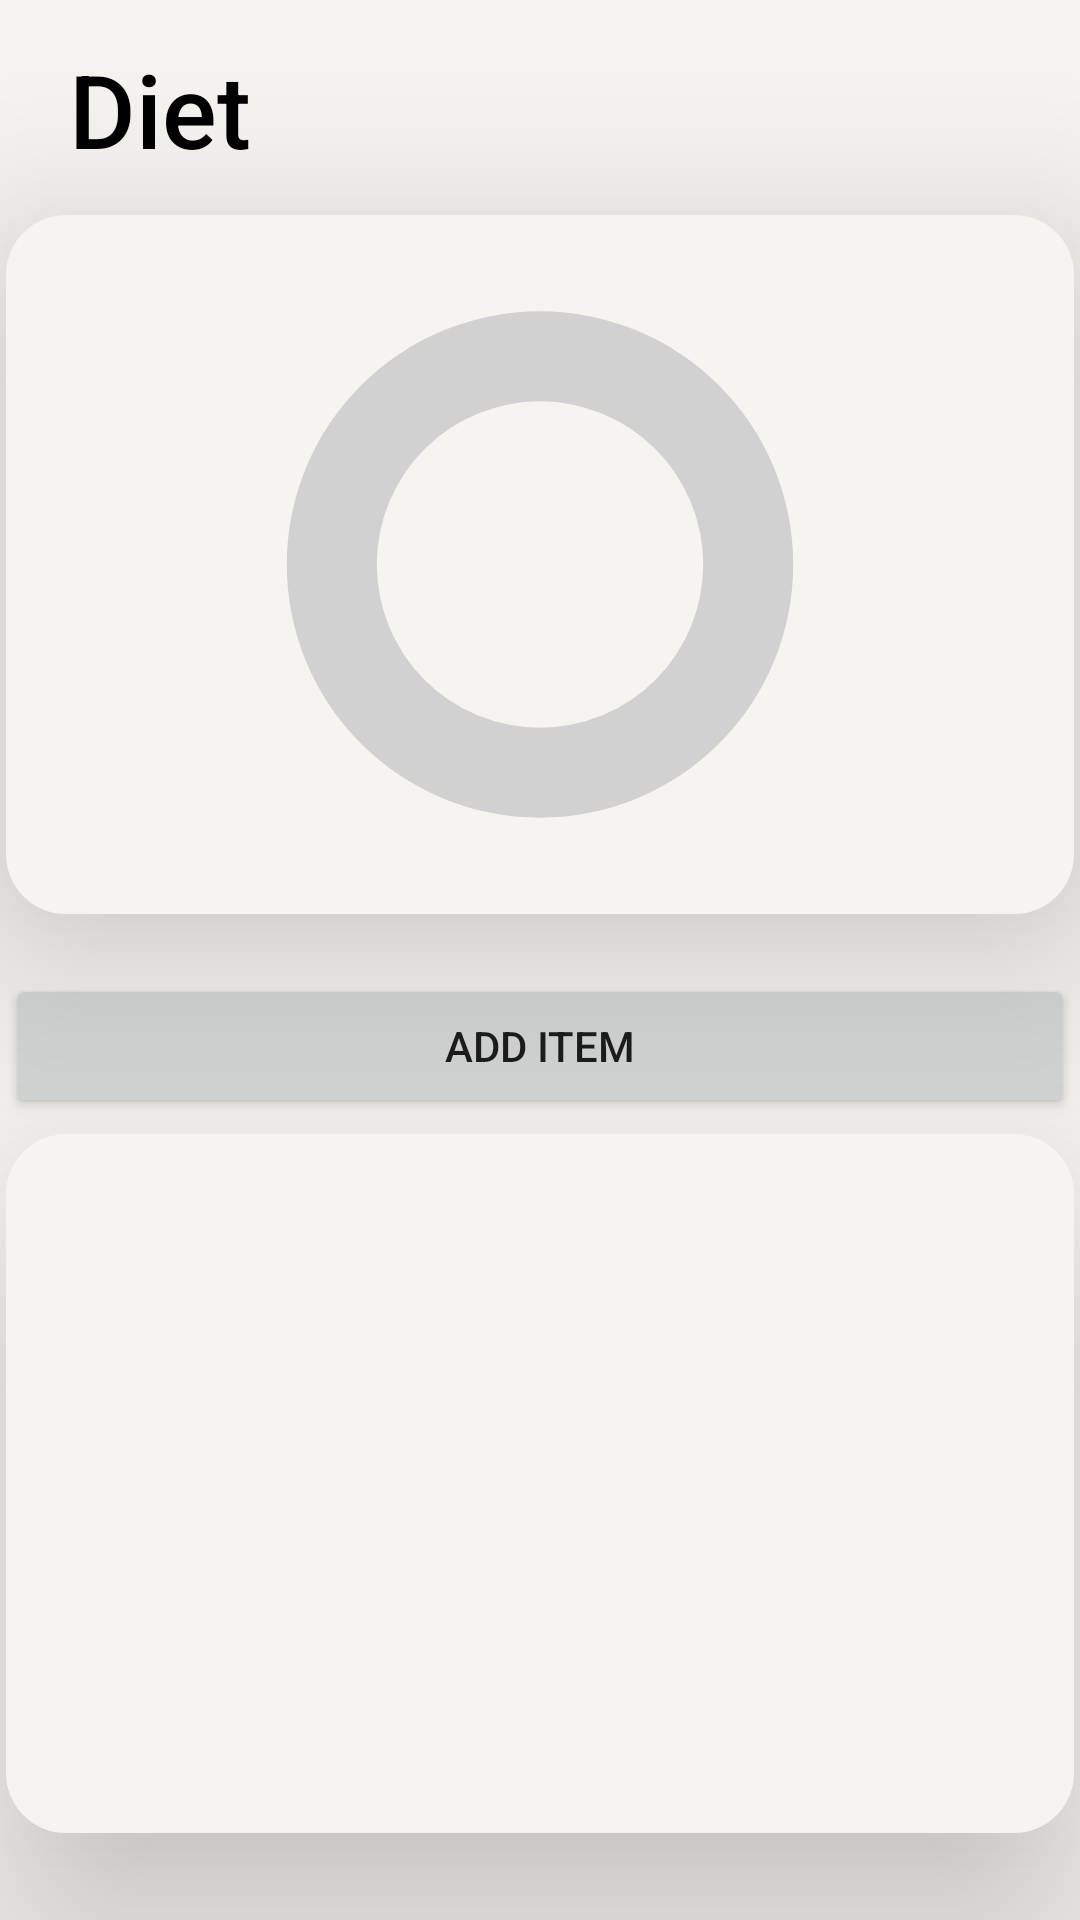

Layout XML and referenced resources for this Android screen:
<!-- AndroidManifest.xml: application theme Theme.Traintrack -->
<!-- res/layout/fragment_diet.xml -->
<?xml version="1.0" encoding="utf-8"?>
<androidx.constraintlayout.widget.ConstraintLayout xmlns:android="http://schemas.android.com/apk/res/android"
    xmlns:app="http://schemas.android.com/apk/res-auto"
    xmlns:tools="http://schemas.android.com/tools"
    android:layout_width="match_parent"
    android:layout_height="match_parent"
    tools:context=".DietFragment"
    android:background="#F6F4F0">

    <ProgressBar
        android:id="@+id/calorieBar"
        style="?android:attr/progressBarStyleHorizontal"
        android:layout_width="216dp"
        android:layout_height="191dp"
        android:elevation="42dp"
        android:indeterminate="false"
        android:padding="40dp"
        android:progress="0"
        android:progressDrawable="@drawable/caloriering"
        app:layout_constraintBottom_toBottomOf="@+id/textView2"
        app:layout_constraintEnd_toEndOf="@+id/textView2"
        app:layout_constraintStart_toStartOf="@+id/textView2"
        app:layout_constraintTop_toTopOf="@+id/textView2" />

    <ProgressBar
        android:id="@+id/greybar"
        style="?android:attr/progressBarStyleHorizontal"
        android:layout_width="216dp"
        android:layout_height="191dp"
        android:elevation="41dp"
        android:indeterminate="false"
        android:padding="40dp"
        android:progress="100"
        android:progressDrawable="@drawable/greybar"
        app:layout_constraintBottom_toBottomOf="@+id/textView2"
        app:layout_constraintEnd_toEndOf="@+id/textView2"
        app:layout_constraintStart_toStartOf="@+id/textView2"
        app:layout_constraintTop_toTopOf="@+id/textView2" />

    <Button
        android:id="@+id/addItemButton"
        android:layout_width="wrap_content"
        android:layout_height="wrap_content"
        android:elevation="40dp"
        android:layout_marginTop="20dp"
        android:width="356dp"
        android:text="ADD ITEM"
        app:layout_constraintEnd_toEndOf="parent"
        app:layout_constraintHorizontal_bias="0.472"
        app:layout_constraintStart_toStartOf="parent"
        app:layout_constraintTop_toBottomOf="@+id/textView2" />

    <TextView
        android:id="@+id/textView5"
        android:layout_width="wrap_content"
        android:layout_height="wrap_content"
        android:fontFamily="sans-serif-medium"
        android:text="Diet"
        android:textColor="@color/black"
        android:textSize="34dp"
        app:layout_constraintBottom_toBottomOf="parent"
        app:layout_constraintEnd_toEndOf="parent"
        app:layout_constraintHorizontal_bias="0.077"
        app:layout_constraintStart_toStartOf="parent"
        app:layout_constraintTop_toTopOf="parent"
        app:layout_constraintVertical_bias="0.023" />

    <TextView
        android:id="@+id/textView2"
        android:layout_width="356dp"
        android:layout_height="233dp"
        android:background="@drawable/shadow"
        android:elevation="40dp"
        android:fontFamily="sans-serif-medium"

        android:padding="40dp"
        android:textSize="20sp"
        app:layout_constraintBottom_toBottomOf="parent"
        app:layout_constraintEnd_toEndOf="parent"
        app:layout_constraintHorizontal_bias="0.49"
        app:layout_constraintStart_toStartOf="parent"
        app:layout_constraintTop_toTopOf="parent"
        app:layout_constraintVertical_bias="0.176" />

    <TextView
        android:id="@+id/textView"
        android:layout_width="356dp"
        android:layout_height="233dp"
        android:background="@drawable/shadow"
        android:elevation="40dp"
        android:fontFamily="sans-serif-medium"

        android:padding="40dp"
        android:textSize="20sp"
        app:layout_constraintBottom_toBottomOf="parent"
        app:layout_constraintEnd_toEndOf="parent"
        app:layout_constraintHorizontal_bias="0.472"
        app:layout_constraintStart_toStartOf="parent"
        app:layout_constraintTop_toBottomOf="@+id/addItemButton"
        app:layout_constraintVertical_bias="0.155" />

    <androidx.constraintlayout.widget.ConstraintLayout
        android:id="@+id/foodEntryPopup"
        android:layout_width="312dp"
        android:layout_height="294dp"
        android:background="@drawable/shadow"
        android:visibility="invisible"

        android:elevation="50dp"
        app:layout_constraintBottom_toBottomOf="parent"
        app:layout_constraintEnd_toEndOf="parent"
        app:layout_constraintStart_toStartOf="parent"
        app:layout_constraintTop_toTopOf="parent">

        <EditText
            android:id="@+id/itemName"
            android:layout_width="wrap_content"
            android:layout_height="wrap_content"
            android:ems="10"
            android:inputType="textPersonName"
            android:hint="Enter Item"
            android:textColorHint="#918E8E"
            app:layout_constraintBottom_toBottomOf="parent"
            app:layout_constraintEnd_toEndOf="parent"
            app:layout_constraintStart_toStartOf="parent"
            app:layout_constraintTop_toTopOf="parent"
            app:layout_constraintVertical_bias="0.192" />

        <EditText
            android:id="@+id/itemCalories"
            android:layout_width="wrap_content"
            android:layout_height="wrap_content"
            android:ems="10"
            android:inputType="number"
            android:hint="Enter Calories"
            android:textColorHint="#918E8E"
            app:layout_constraintBottom_toBottomOf="parent"
            app:layout_constraintEnd_toEndOf="parent"
            app:layout_constraintStart_toStartOf="parent"
            app:layout_constraintTop_toBottomOf="@+id/itemName"
            app:layout_constraintVertical_bias="0.076" />

        <Button
            android:id="@+id/confirmButton"
            android:layout_width="wrap_content"
            android:layout_height="wrap_content"
            android:text="CONFIRM"
            app:layout_constraintBottom_toBottomOf="parent"
            app:layout_constraintEnd_toEndOf="parent"
            app:layout_constraintStart_toEndOf="@+id/cancelButton"
            app:layout_constraintTop_toBottomOf="@+id/itemCalories" />

        <Button
            android:id="@+id/cancelButton"
            android:layout_width="wrap_content"
            android:layout_height="wrap_content"
            android:text="CANCEL"
            app:layout_constraintBottom_toBottomOf="parent"
            app:layout_constraintEnd_toEndOf="parent"
            app:layout_constraintHorizontal_bias="0.155"
            app:layout_constraintStart_toStartOf="parent"
            app:layout_constraintTop_toBottomOf="@+id/itemCalories"
            app:layout_constraintVertical_bias="0.505" />
    </androidx.constraintlayout.widget.ConstraintLayout>

    <EditText
        android:id="@+id/foodLog"
        android:layout_width="338dp"
        android:background="@null"
        android:layout_height="205dp"
        android:editable="false"
        android:elevation="40dp"
        android:maxLines="8"
        android:ems="10"
        android:gravity="start|top"
        android:inputType="textMultiLine"
        app:layout_constraintBottom_toBottomOf="@+id/textView"
        app:layout_constraintEnd_toEndOf="@+id/textView"
        app:layout_constraintStart_toStartOf="@+id/textView"
        app:layout_constraintTop_toTopOf="@+id/textView" />


</androidx.constraintlayout.widget.ConstraintLayout>
<!-- resources referenced by this layout -->
<resources>
  <!-- drawable caloriering (drawable) -->
  <?xml version="1.0" encoding="utf-8"?>
  <shape xmlns:android="http://schemas.android.com/apk/res/android"
  
      android:shape="ring"
      android:innerRadiusRatio="2.5"
      android:thickness="30dp"
      android:useLevel="true"
  
      >
      <solid android:color="@color/purple_500"/>
  
  </shape>
  <!-- drawable greybar (drawable) -->
  <?xml version="1.0" encoding="utf-8"?>
  <shape xmlns:android="http://schemas.android.com/apk/res/android"
  
      android:shape="ring"
      android:innerRadiusRatio="2.5"
      android:thickness="30dp"
      android:useLevel="true"
  
      >
      <solid android:color="#D1D1D1"/>
  
  </shape>
  <!-- drawable shadow (drawable) -->
  <?xml version="1.0" encoding="utf-8"?>
  <shape xmlns:android="http://schemas.android.com/apk/res/android"
  
      android:shape="rectangle">
      <solid android:color="#F6F4F0"/>
      <corners android:radius="20dp"/>
  
  
  </shape>
  <style name="Theme.Traintrack" parent="Theme.MaterialComponents.DayNight.DarkActionBar">
          
          <item name="colorPrimary">@color/purple_500</item>
          <item name="colorPrimaryVariant">@color/purple_700</item>
          <item name="colorOnPrimary">@color/white</item>
          
          <item name="colorSecondary">@color/teal_200</item>
          <item name="colorSecondaryVariant">@color/teal_700</item>
          <item name="colorOnSecondary">@color/black</item>
          
          <item name="android:statusBarColor" tools:targetApi="l">?attr/colorPrimaryVariant</item>
          
      </style>
  <!-- not gathered from this repository: default colours our renderer supplied (Android Studio template values) -->
  <color name="purple_500">#FF6200EE</color>
  <color name="purple_700">#FF3700B3</color>
  <color name="teal_200">#FF03DAC5</color>
  <color name="teal_700">#FF018786</color>
  <color name="black">#FF000000</color>
  <color name="white">#FFFFFFFF</color>
</resources>
